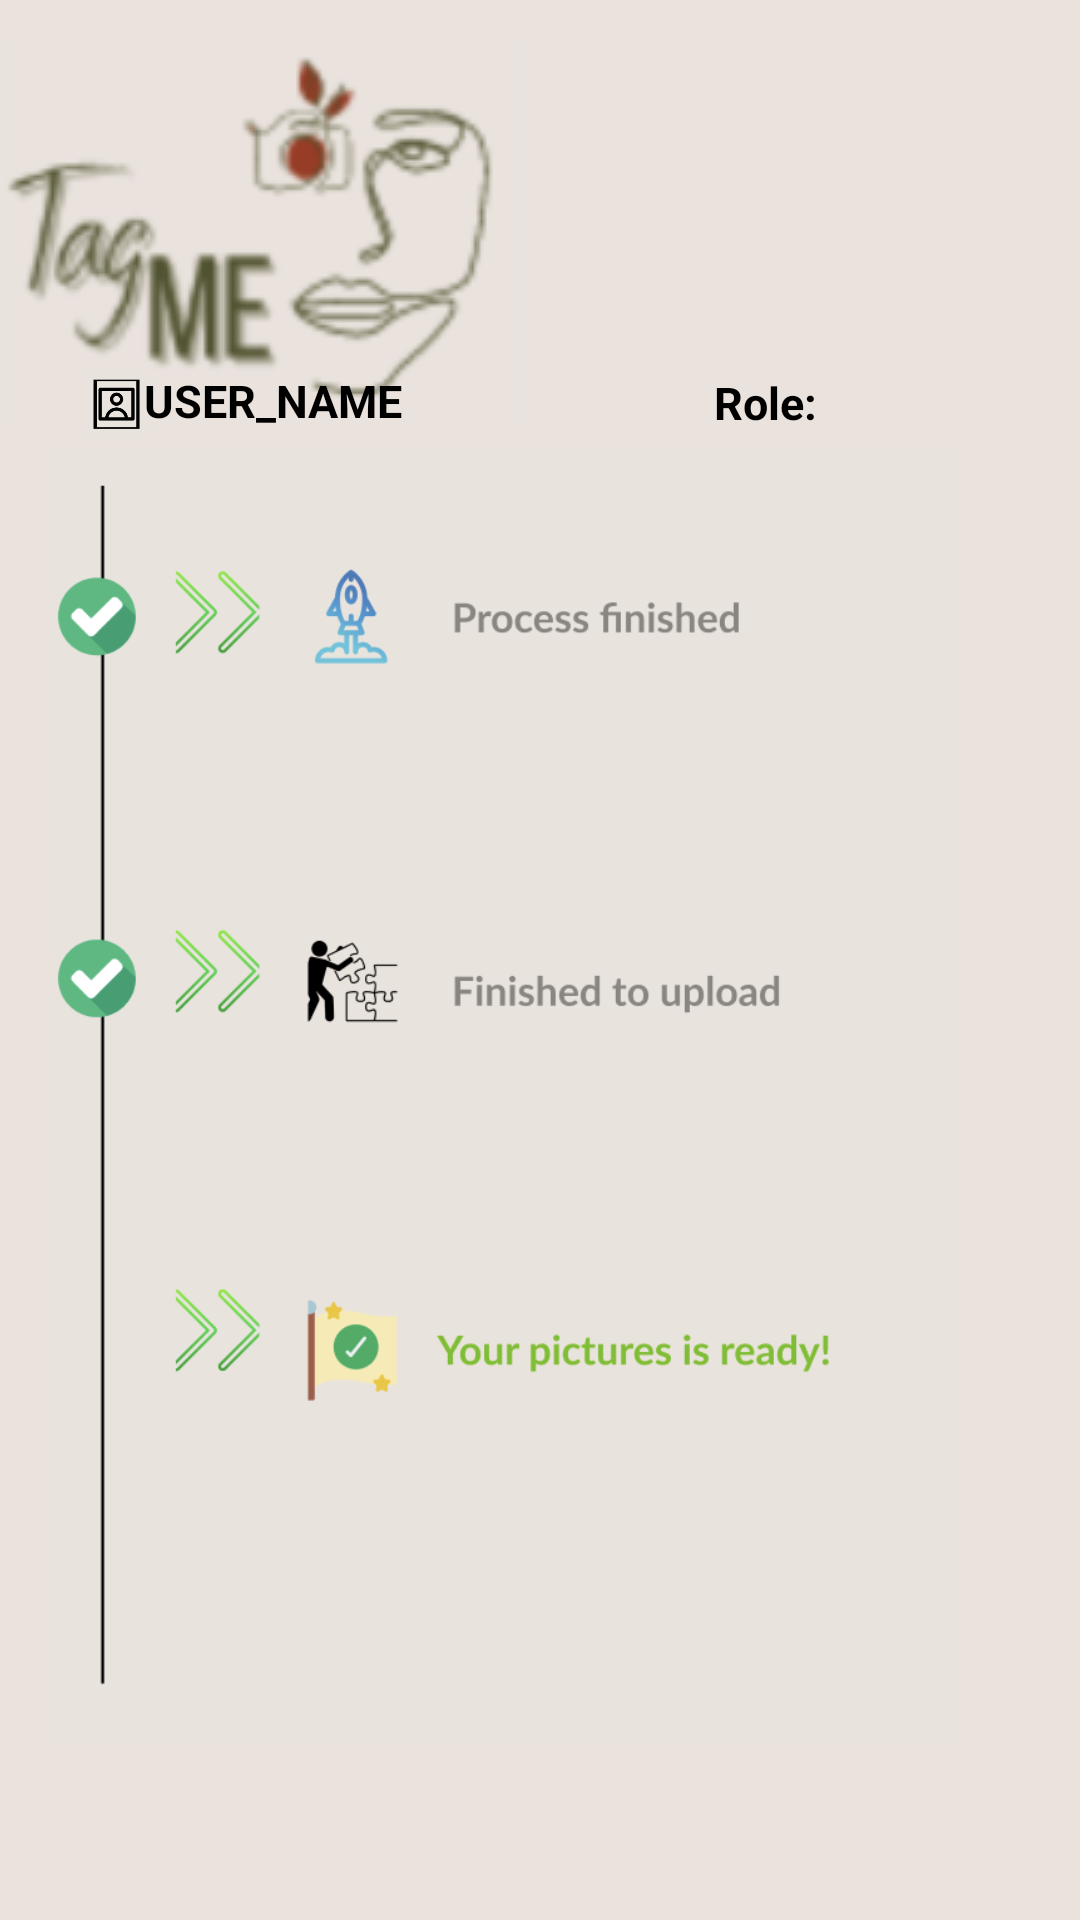

This screen was rendered from an Android layout file. Write that file and the resources it references.
<!-- AndroidManifest.xml: application theme Theme.HCI -->
<!-- res/layout/status.xml -->
<?xml version="1.0" encoding="utf-8"?>
<androidx.constraintlayout.widget.ConstraintLayout xmlns:android="http://schemas.android.com/apk/res/android"
    xmlns:app="http://schemas.android.com/apk/res-auto"
    xmlns:tools="http://schemas.android.com/tools"
    android:layout_width="match_parent"
    android:layout_height="match_parent"
    tools:context=".StatusActivity"
    android:background="#EAE3DD"
    >

    <ImageView
        android:layout_width="wrap_content"
        android:layout_height="wrap_content"
        android:src="@drawable/tag_me"
        app:layout_constraintBaseline_toBottomOf="parent"
        app:layout_constraintBottom_toBottomOf="parent"
        app:layout_constraintEnd_toEndOf="parent"
        app:layout_constraintHorizontal_bias="0.0"
        app:layout_constraintStart_toStartOf="parent"
        app:layout_constraintTop_toTopOf="parent"
        app:layout_constraintVertical_bias="0.026" />

    <com.google.android.material.textview.MaterialTextView
        android:layout_width="wrap_content"
        android:layout_height="wrap_content"
        android:text="USER_NAME"
        android:textColor="@color/black"
        android:textSize="15sp"
        android:textStyle="bold"
        app:layout_constraintBottom_toBottomOf="parent"
        app:layout_constraintEnd_toEndOf="parent"
        app:layout_constraintHorizontal_bias="0.175"
        app:layout_constraintStart_toStartOf="parent"
        app:layout_constraintTop_toTopOf="parent"
        app:layout_constraintVertical_bias="0.199" />

    <ImageView
        android:layout_width="20dp"
        android:layout_height="20dp"
        android:src="@drawable/img_placeholder"
        app:layout_constraintBaseline_toBottomOf="parent"
        app:layout_constraintBottom_toBottomOf="parent"
        app:layout_constraintEnd_toEndOf="parent"
        app:layout_constraintHorizontal_bias="0.084"
        app:layout_constraintStart_toStartOf="parent"
        app:layout_constraintTop_toTopOf="parent"
        app:layout_constraintVertical_bias="0.201" />

    <com.google.android.material.textview.MaterialTextView
        android:layout_width="wrap_content"
        android:layout_height="wrap_content"
        android:paddingLeft="150dp"
        android:text="Role:"
        android:textColor="@color/black"
        android:textSize="15sp"
        android:textStyle="bold"
        app:layout_constraintBottom_toBottomOf="parent"
        app:layout_constraintEnd_toEndOf="parent"
        app:layout_constraintStart_toStartOf="parent"
        app:layout_constraintTop_toTopOf="parent"
        app:layout_constraintVertical_bias="0.20" />

    <ImageView
        android:layout_width="300dp"
        android:layout_height="500dp"
        android:src="@drawable/status_page"
        app:layout_constraintBaseline_toBottomOf="parent"
        app:layout_constraintBottom_toBottomOf="parent"
        app:layout_constraintEnd_toEndOf="parent"
        app:layout_constraintHorizontal_bias="0.297"
        app:layout_constraintStart_toStartOf="parent"
        app:layout_constraintTop_toTopOf="parent"
        app:layout_constraintVertical_bias="0.822" />


</androidx.constraintlayout.widget.ConstraintLayout>
<!-- resources referenced by this layout -->
<resources>
  <!-- drawable img_placeholder: png bitmap (drawable, 8114 bytes) -->
  <!-- drawable status_page: png bitmap (drawable, 66403 bytes) -->
  <!-- drawable tag_me: png bitmap (drawable-v24, 21792 bytes) -->
  <style name="Theme.HCI" parent="Theme.MaterialComponents.DayNight.NoActionBar">
          
          <item name="colorPrimary">#798B62</item>
          <item name="colorPrimaryVariant">@color/purple_700</item>
          <item name="colorOnPrimary">@color/white</item>
          
          <item name="colorSecondary">@color/teal_200</item>
          <item name="colorSecondaryVariant">@color/teal_700</item>
          <item name="colorOnSecondary">@color/black</item>
          
          <item name="android:statusBarColor">?attr/colorPrimaryVariant</item>
          
      </style>
  <!-- not gathered from this repository: default colours our renderer supplied (Android Studio template values) -->
  <color name="purple_700">#FF3700B3</color>
  <color name="teal_200">#FF03DAC5</color>
  <color name="teal_700">#FF018786</color>
  <color name="black">#FF000000</color>
  <color name="white">#FFFFFFFF</color>
</resources>
